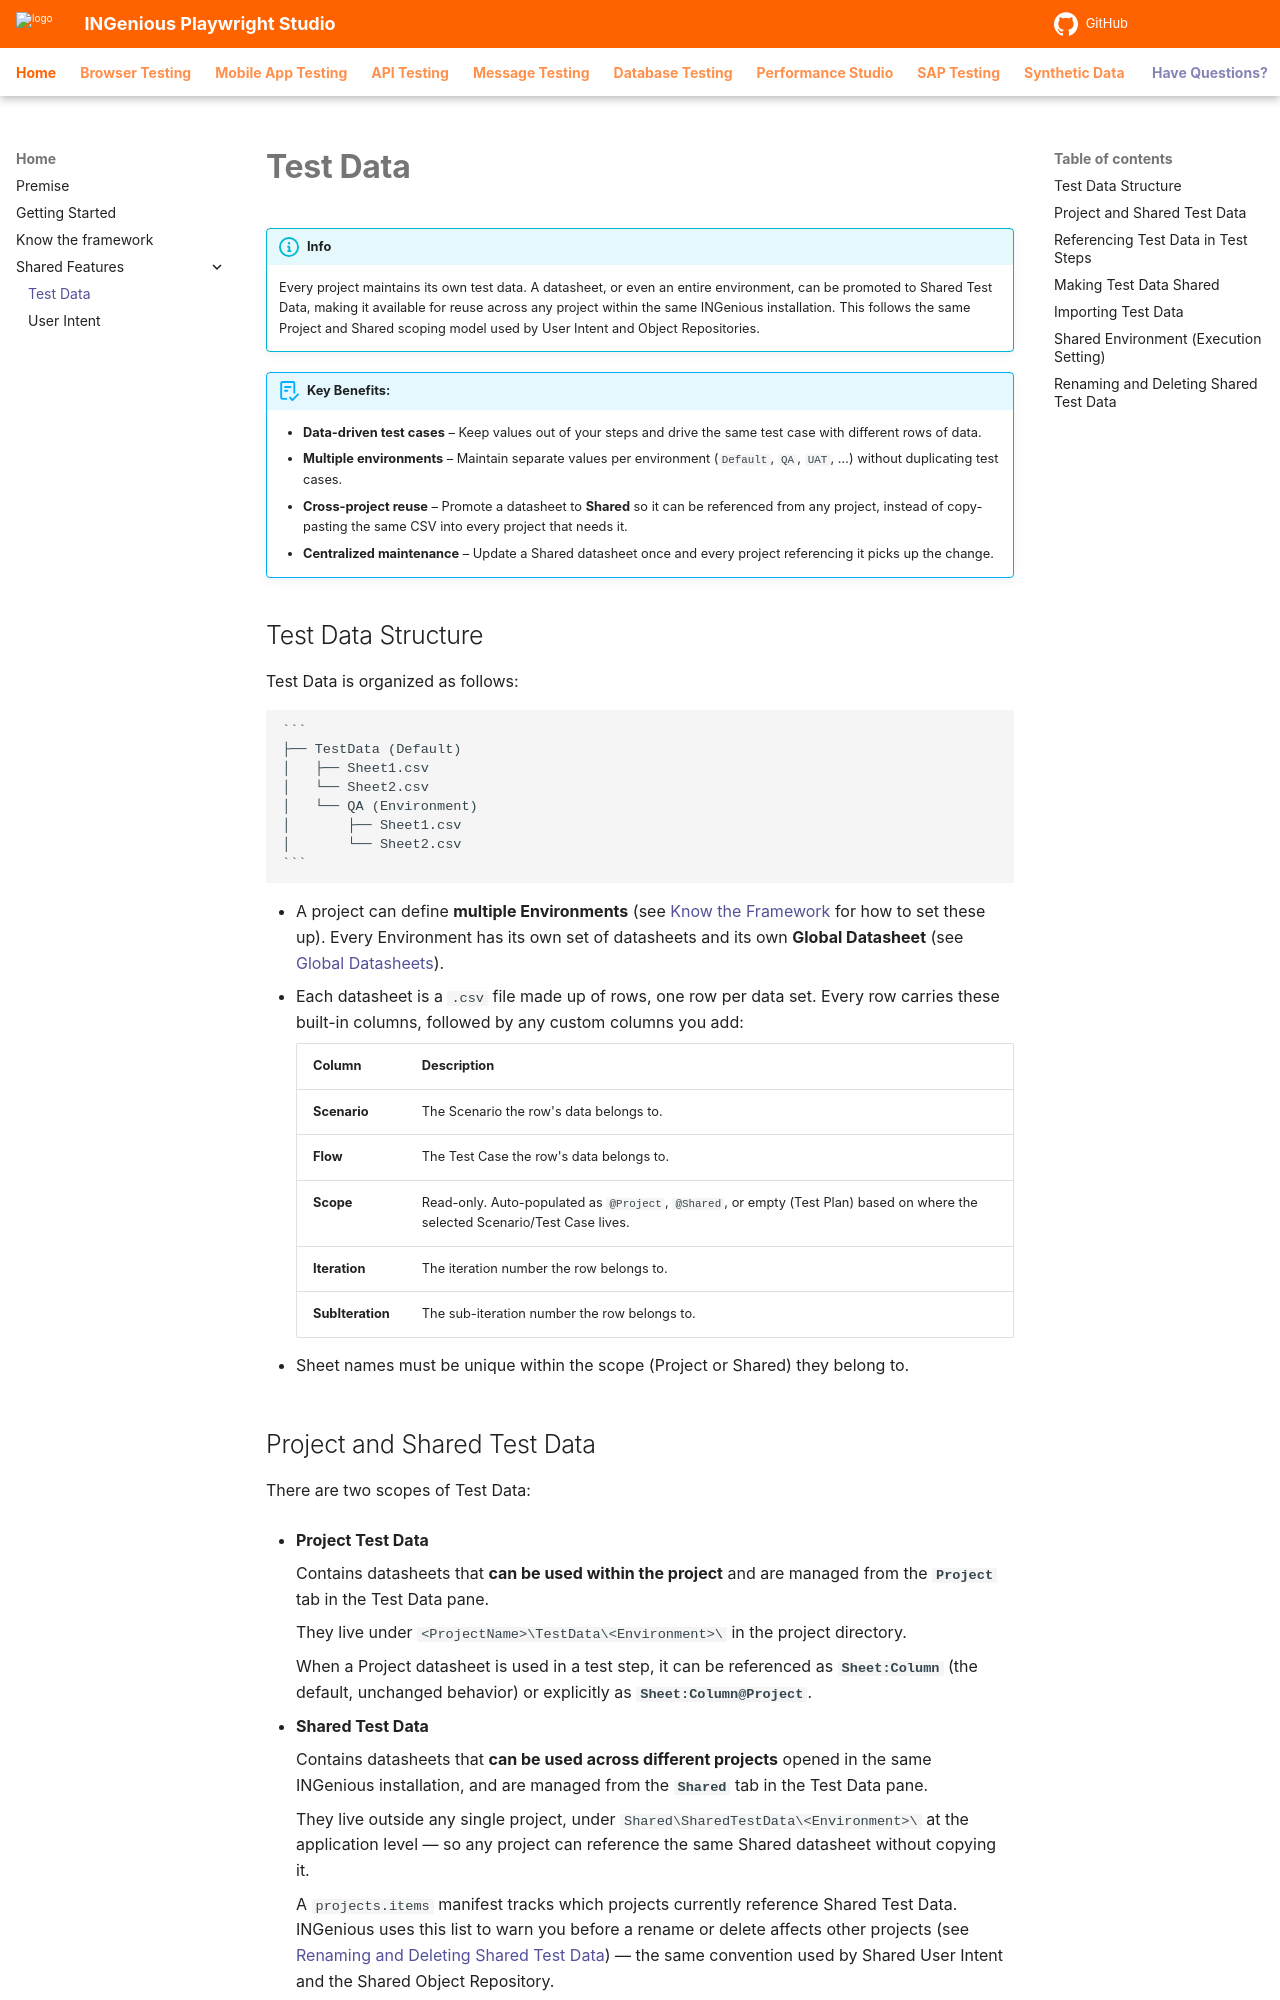

repository: ing-bank/ingenious-doc · page: home/testData/index.html · generator: mkdocs

# **Test Data**

!!! info
    Every project maintains its own test data. A datasheet, or even an entire environment, can be promoted to Shared Test Data, making it available for reuse across any project within the same INGenious installation. This follows the same Project and Shared scoping model used by User Intent and Object Repositories.

!!! abstract "Key Benefits:"
    * **Data-driven test cases** – Keep values out of your steps and drive the same test case with different rows of data.
    * **Multiple environments** – Maintain separate values per environment (`Default`, `QA`, `UAT`, …) without duplicating test cases.
    * **Cross-project reuse** – Promote a datasheet to **Shared** so it can be referenced from any project, instead of copy-pasting the same CSV into every project that needs it.
    * **Centralized maintenance** – Update a Shared datasheet once and every project referencing it picks up the change.

## Test Data Structure

Test Data is organized as follows:

    ```
    ├── TestData (Default)
    │   ├── Sheet1.csv
    │   └── Sheet2.csv
    │   └── QA (Environment)
    │       ├── Sheet1.csv
    │       └── Sheet2.csv
    ```

* A project can define **multiple Environments** (see [Know the Framework](knowyourframework.md#test-design-pane) for how to set these up). Every Environment has its own set of datasheets and its own **Global Datasheet** (see [Global Datasheets](../hiddengems/globalDataSheet.md)).
* Each datasheet is a `.csv` file made up of rows, one row per data set. Every row carries these built-in columns, followed by any custom columns you add:

    | **Column** | **Description** |
    |------------|------------------|
    | **Scenario** | The Scenario the row's data belongs to. |
    | **Flow** | The Test Case the row's data belongs to. |
    | **Scope** | Read-only. Auto-populated as `@Project`, `@Shared`, or empty (Test Plan) based on where the selected Scenario/Test Case lives. |
    | **Iteration** | The iteration number the row belongs to. |
    | **SubIteration** | The sub-iteration number the row belongs to. |

* Sheet names must be unique within the scope (Project or Shared) they belong to.

## Project and Shared Test Data

There are two scopes of Test Data:

* **Project Test Data**

    Contains datasheets that **can be used within the project** and are managed from the **`Project`** tab in the Test Data pane.

    They live under `<ProjectName>\TestData\<Environment>\` in the project directory.

    When a Project datasheet is used in a test step, it can be referenced as **`Sheet:Column`** (the default, unchanged behavior) or explicitly as **`Sheet:Column@Project`**.

* **Shared Test Data**

    Contains datasheets that **can be used across different projects** opened in the same INGenious installation, and are managed from the **`Shared`** tab in the Test Data pane.

    They live outside any single project, under `Shared\SharedTestData\<Environment>\` at the application level — so any project can reference the same Shared datasheet without copying it.

    A `projects.items` manifest tracks which projects currently reference Shared Test Data. INGenious uses this list to warn you before a rename or delete affects other projects (see [Renaming and Deleting Shared Test Data](#renaming-and-deleting-shared-test-data)) — the same convention used by Shared User Intent and the Shared Object Repository.

    When a Shared datasheet is used in a test step, it is referenced as **`Sheet:Column@Shared`**.

* Datasheets may share the same names across the Project and Shared scopes. However, names must remain unique within each individual scope.

![Test Data Scope](../img/home/testdata/testdata-proj-shared.gif "testdata-scope")
